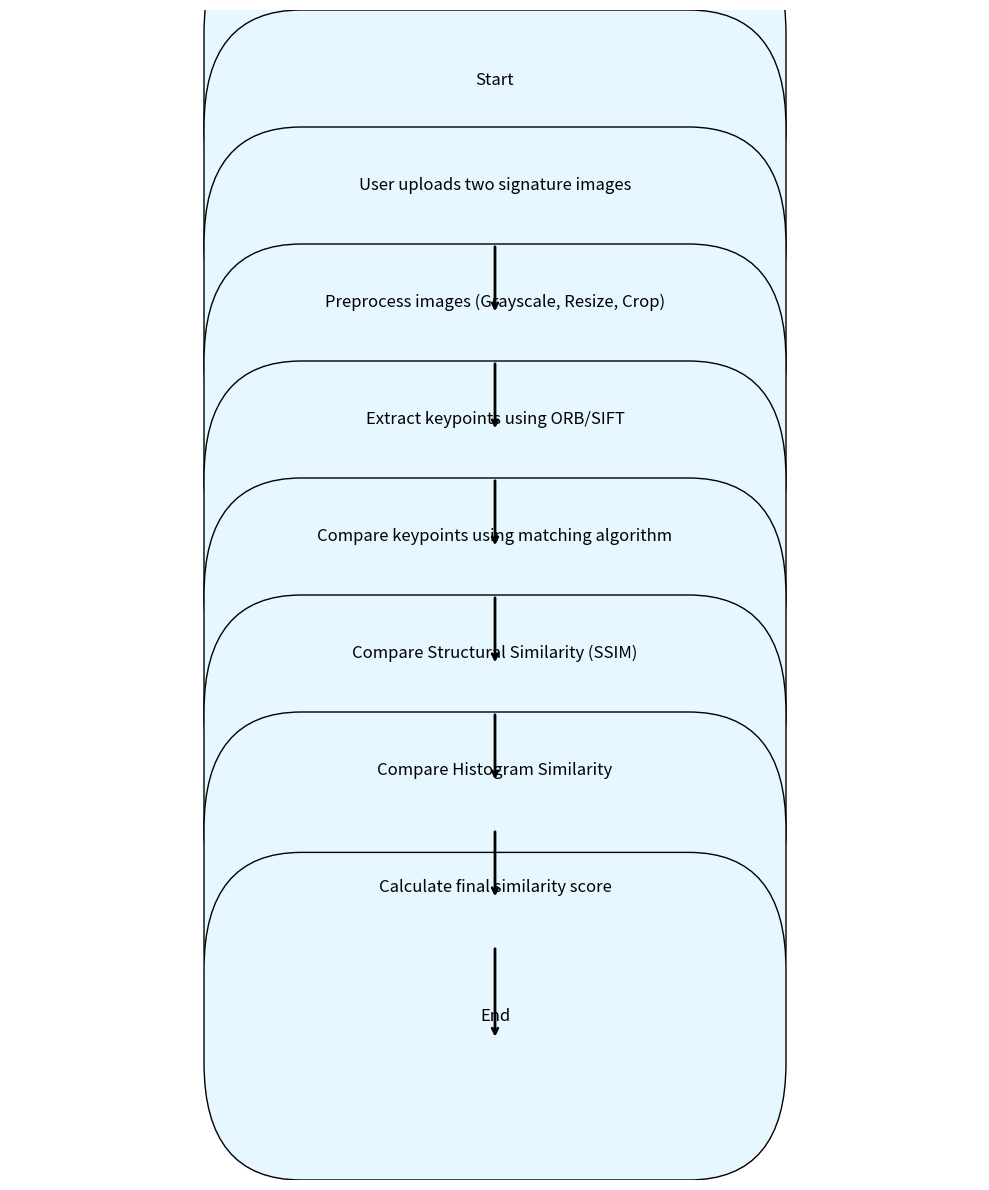

The matplotlib source for this figure:
import matplotlib.pyplot as plt
import matplotlib.patches as mpatches

# Create a figure and axis
fig, ax = plt.subplots(figsize=(10, 12))

# Define rectangle elements (Process boxes)
rect_params = [
    (0.3, 0.9, 0.4, 0.08, "Start"),
    (0.3, 0.8, 0.4, 0.1, "User uploads two signature images"),
    (0.3, 0.7, 0.4, 0.1, "Preprocess images (Grayscale, Resize, Crop)"),
    (0.3, 0.6, 0.4, 0.1, "Extract keypoints using ORB/SIFT"),
    (0.3, 0.5, 0.4, 0.1, "Compare keypoints using matching algorithm"),
    (0.3, 0.4, 0.4, 0.1, "Compare Structural Similarity (SSIM)"),
    (0.3, 0.3, 0.4, 0.1, "Compare Histogram Similarity"),
    (0.3, 0.2, 0.4, 0.1, "Calculate final similarity score"),
    (0.3, 0.1, 0.4, 0.08, "End")
]

# Add the rectangles to the plot
for x, y, width, height, label in rect_params:
    ax.add_patch(mpatches.FancyBboxPatch((x, y), width, height, boxstyle="round,pad=0.1", edgecolor="black", facecolor="#e6f7ff"))
    ax.text(x + width/2, y + height/2, label, ha="center", va="center", fontsize=12)

# Define arrows (flow between steps)
arrow_params = [
    (0.5, 0.8, 0.5, 0.74),
    (0.5, 0.7, 0.5, 0.64),
    (0.5, 0.6, 0.5, 0.54),
    (0.5, 0.5, 0.5, 0.44),
    (0.5, 0.4, 0.5, 0.34),
    (0.5, 0.3, 0.5, 0.24),
    (0.5, 0.2, 0.5, 0.12),
]

# Draw the arrows
for x_start, y_start, x_end, y_end in arrow_params:
    ax.annotate('', xy=(x_end, y_end), xytext=(x_start, y_start),
                arrowprops=dict(facecolor='black', edgecolor='black', arrowstyle='->', lw=2))

# Set plot limits and remove axis
ax.set_xlim(0, 1)
ax.set_ylim(0, 1)
ax.axis('off')

# Show the plot
plt.tight_layout()
plt.show()
